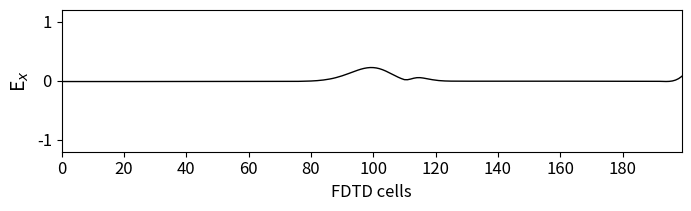

The matplotlib source for this figure:
import numpy as np
from math import pi, sin, exp
from matplotlib import pyplot as plt


class FDTD:
    def __init__(self, ncells, nsteps, ddx, t_0, s_0, epsilon_r, sigma, start_m, end_m):
        self.ncells=ncells
        self.nsteps=nsteps
        self.ddx=ddx
        self.t_0=t_0
        self.s_0=s_0
        self.epsilon_r= epsilon_r
        self.sigma= sigma
        self.start_m= start_m
        self.end_m= end_m

    def pulsogauss(self, time_step):
        
        self.time_step=time_step

        gausspulse = np.zeros(self.nsteps + 1)
        
        gausspulse[time_step] = exp(-0.5*( (self.t_0 - time_step) / self.s_0 )**2)
        
        return gausspulse[time_step]


    def material(self, k):
        self.k=k
        
        dt=self.ddx / 6e8

        epsz = 8.854e-12
        ca = np.ones(self.ncells+1)
        cb = np.ones(self.ncells+1) * 0.5
        
        eaf = dt * self.sigma / (2 * epsz * self.epsilon_r)
        ca[self.start_m : self.end_m] = (1 - eaf ) / (1 + eaf )
        cb[self.start_m : self.end_m] = 0.5 / (self.epsilon_r * (1 + eaf ))

        return ca[k], cb[k]
    
    def boundary(self, ex, b_l, b_h):
        self.ex=ex
        self.b_l=b_l
        self.b_h=b_h

        ex[0] = b_l.pop(0)
        b_l.append(ex[1])
        ex[self.ncells] = b_h.pop(0)
        b_h.append(ex[self.ncells -1])

        return ex, b_l, b_h


    def FDTDLoop(self, k_ini):
        self.k_ini=k_ini

        ex=np.zeros(self.ncells+1)
        hy=np.zeros(self.ncells+1)

        b_l = [0] * int(self.epsilon_r)
        b_h = [0] * int(self.epsilon_r)

        for time_step in range(1, self.nsteps + 1):

            # Calculate the Ex field
            for k in range(1, self.ncells + 1):
                ex[k] = self.material(k)[0] * ex[k] + self.material(k)[1] * (hy[k - 1] - hy[k])

            ex[self.k_ini] = 0.5 * self.pulsogauss(time_step) + ex[self.k_ini]
            hy[self.k_ini-1] = 0.25 * self.pulsogauss(time_step) + hy[self.k_ini-1]
            hy[self.k_ini+1] = 0.25 * self.pulsogauss(time_step) + hy[self.k_ini+1]
            
            #Sin el print statement no funciona correctamente
            self.boundary(ex, b_l, b_h)
        
            print(self.boundary(ex, b_l, b_h))

            # Calculate the Hy field
            for k in range(self.ncells):
                hy[k] = hy[k] + 0.5 * (ex[k] - ex[k + 1])    

        return ex


class FastFourierTrasnform:
    def __init__(self, ex):
        self.ex=ex

    def fft(self):

        exw=np.fft.fft(self.ex)
        modexw=np.linalg.norm(np.absolute(exw))

        return modexw
    


print(FastFourierTrasnform(FDTD(200,485,0.001,40,12,4,0.04,110,140).FDTDLoop(20)).fft()) 





"""for i in range(1, 100):
    print(FDTD(200, 300).ex(i)+i)        

for time_step in range(1, 300):
    print(FDTD(200,300).pulsogauss(40,12,time_step)) """   



# Plot the outputs in Fig. 1.6
plt.rcParams['font.size'] = 12
plt.figure(figsize=(8, 2.25))


plt.plot(FDTD(200,482,0.001,40,12,4,0.04,110,140).FDTDLoop(20), color='k', linewidth=1)
plt.ylabel('E$_x$', fontsize='14')
plt.xticks(np.arange(0, 199, step=20))
plt.xlim(0, 199)
plt.yticks(np.arange(-1, 1.2, step=1))
plt.ylim(-1.2, 1.2)


plt.xlabel('FDTD cells')

plt.subplots_adjust(bottom=0.25, hspace=0.45)
plt.show()